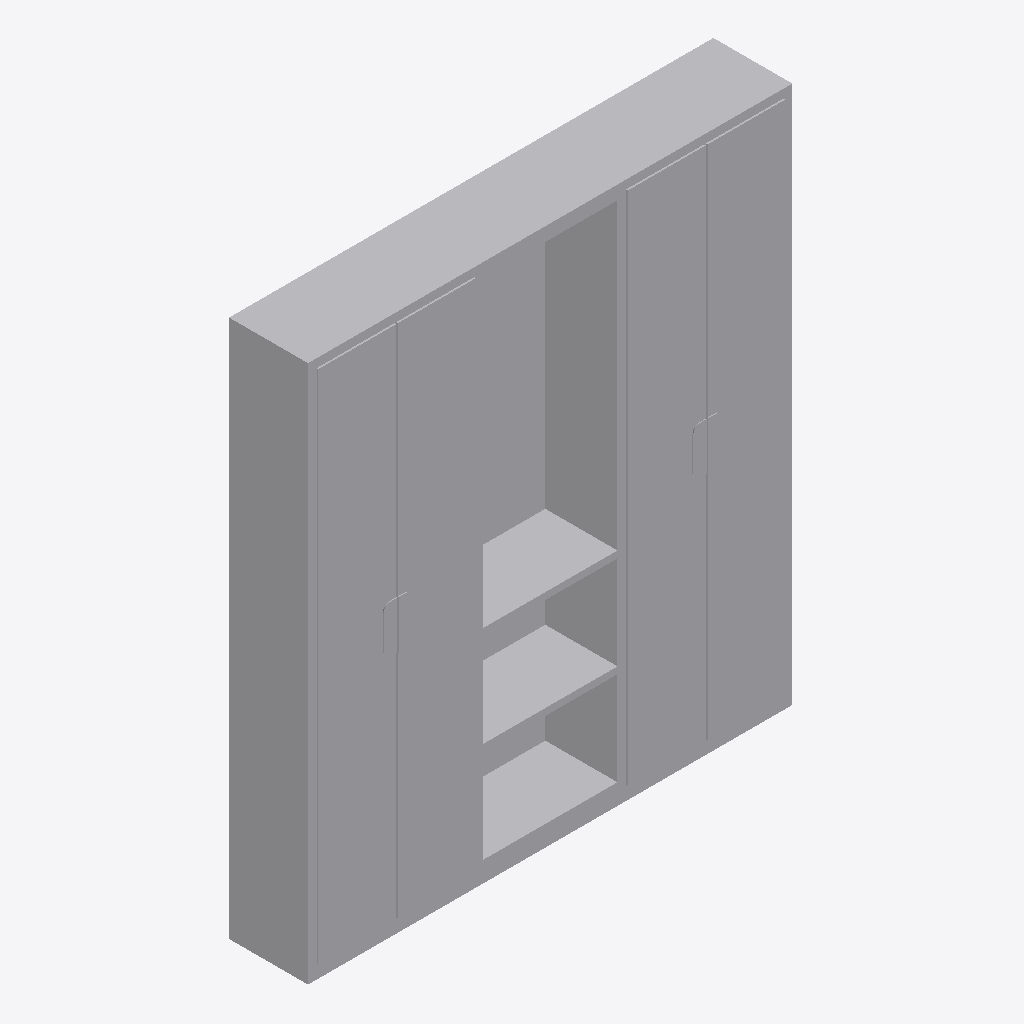
Isometric view of an IFC building model (IFC-SPF (STEP), schema IFC4, length unit millimetre), seen from the south-west, elements coloured by IFC class: 1 other element (light grey).
Extent 1.8 m × 0.3 m × 2.0 m (x, y, z). Elements (1): 1 IfcFurniture.

HEADER;
FILE_DESCRIPTION(('ViewDefinition [CoordinationView]'),'2;1');
FILE_NAME('','2025-04-16T18:47:05',(),(),'IfcOpenShell 0.7.0','IfcOpenShell 0.7.0','');
FILE_SCHEMA(('IFC4'));
ENDSEC;
DATA;
#1=IFCPROJECT('1pC4Z7lKr9_ev4793DP$C7',$,'My Project',$,$,$,$,(#66),#45);
#2414=IFCSITE('1VKca0KGD1meze$M9fj1W6',#2413,'My Site',$,$,$,$,$,$,$,$,$,$,$);
#2412=IFCFURNITURE('32RFhYsunBN9t8JT49f$S3',#51,$,$,$,#2423,#2411,$,$);
ENDSEC;
